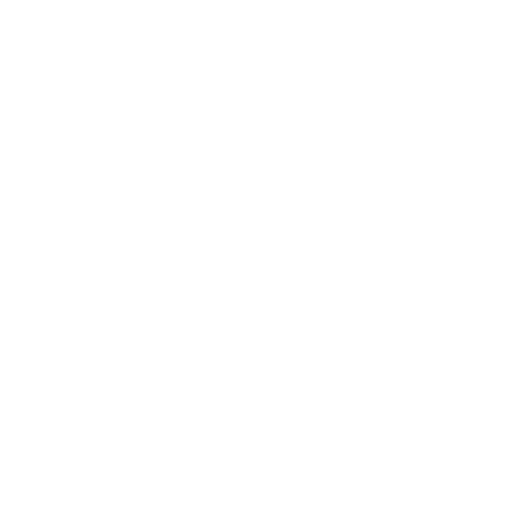
t = 0.00 s
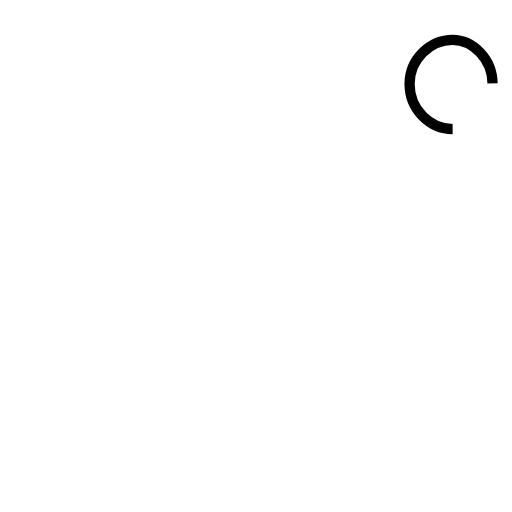
t = 0.59 s
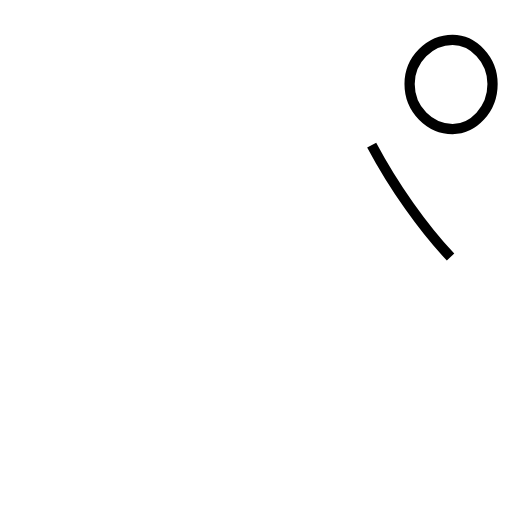
t = 1.19 s
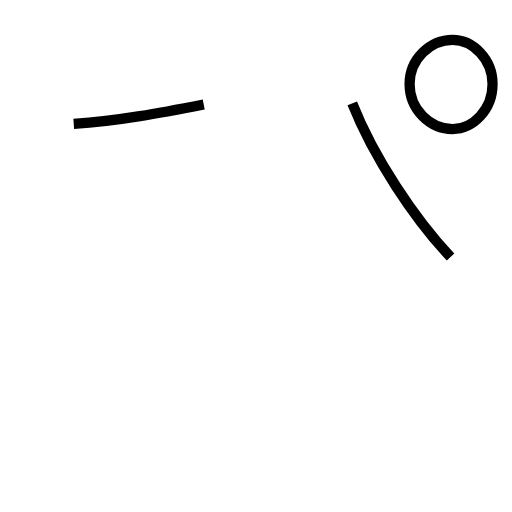
t = 1.71 s
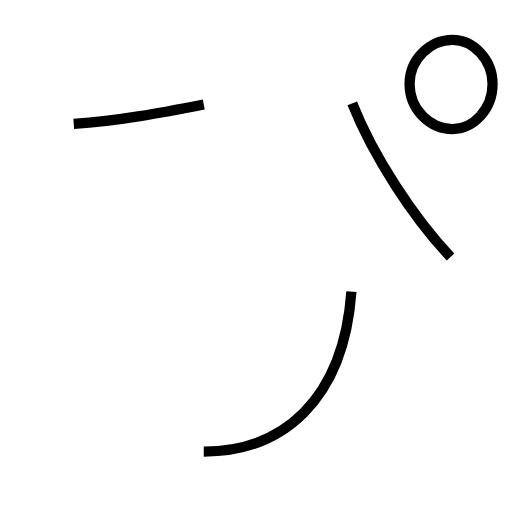
t = 2.42 s
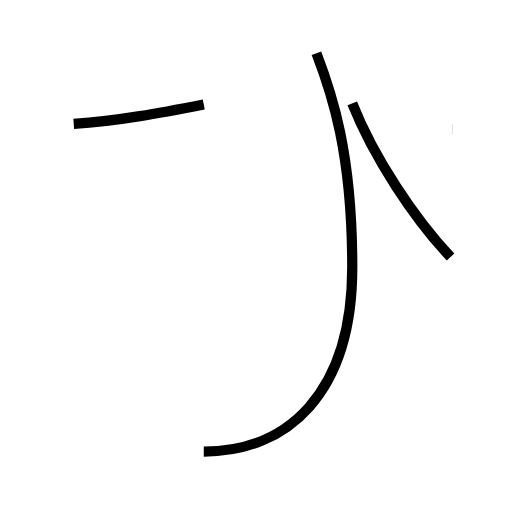
t = 3.14 s

The animated SVG that drew these frames (rendered in a browser with its animation timeline set to each time). Animation: 4 SMIL elements (animate=4); one cycle of 3.14 s.

<?xml version='1.0' encoding='utf-8'?>
<svg viewBox="0.0 -6.0 50.0 50.0" version="1.1" xmlns="http://www.w3.org/2000/svg"><rect x="-1000" y="-1000" width="2000" height="2000" stroke="white" fill="white" /><g style="fill:none;stroke:#000000;stroke-width:1"><path d="M 44.2 -31.4 C 42.0 -31.4 40.0 -33.3 40.0 -35.8 C 40.0 -38.2 42.0 -40.1 44.2 -40.1 C 46.2 -40.1 48.1 -38.2 48.1 -35.8 C 48.1 -33.3 46.2 -31.4 44.2 -31.4 Z " transform="translate(0.0 38.0)" stroke-dasharray="26.32133414118556" stroke-dashoffset="26.32133414118556"><animate attributeName="stroke-dashoffset" from="26.32133414118556" to="0" dur="0.7896400242355668s" begin="0s; anim_end.end" fill="freeze" id="anim0" /></path><path d="M 44.0 -18.9 C 40.5 -22.6 36.5 -28.6 34.4 -33.9 " transform="translate(0.0 38.0)" stroke-dasharray="17.900523251101852" stroke-dashoffset="17.900523251101852"><animate attributeName="stroke-dashoffset" from="17.900523251101852" to="0" dur="0.5370156975330556s" begin="anim0.end" fill="freeze" id="anim1" /></path><path d="M 7.2 -31.9 C 11.6 -32.2 15.8 -33.0 19.9 -33.8 " transform="translate(0.0 38.0)" stroke-dasharray="12.850263100214562" stroke-dashoffset="12.850263100214562"><animate attributeName="stroke-dashoffset" from="12.850263100214562" to="0" dur="0.38550789300643684s" begin="anim1.end" fill="freeze" id="anim2" /></path><path d="M 19.9 0.1 C 28.0 0.1 34.4 -5.5 34.4 -17.9 C 34.4 -29.1 32.4 -34.9 30.9 -38.8" transform="translate(0.0 38.0)" stroke-dasharray="47.4491282174828" stroke-dashoffset="47.4491282174828"><animate attributeName="stroke-dashoffset" from="47.4491282174828" to="0" dur="1.423473846524484s" begin="anim2.end" fill="freeze" id="anim_end" /></path></g></svg>
